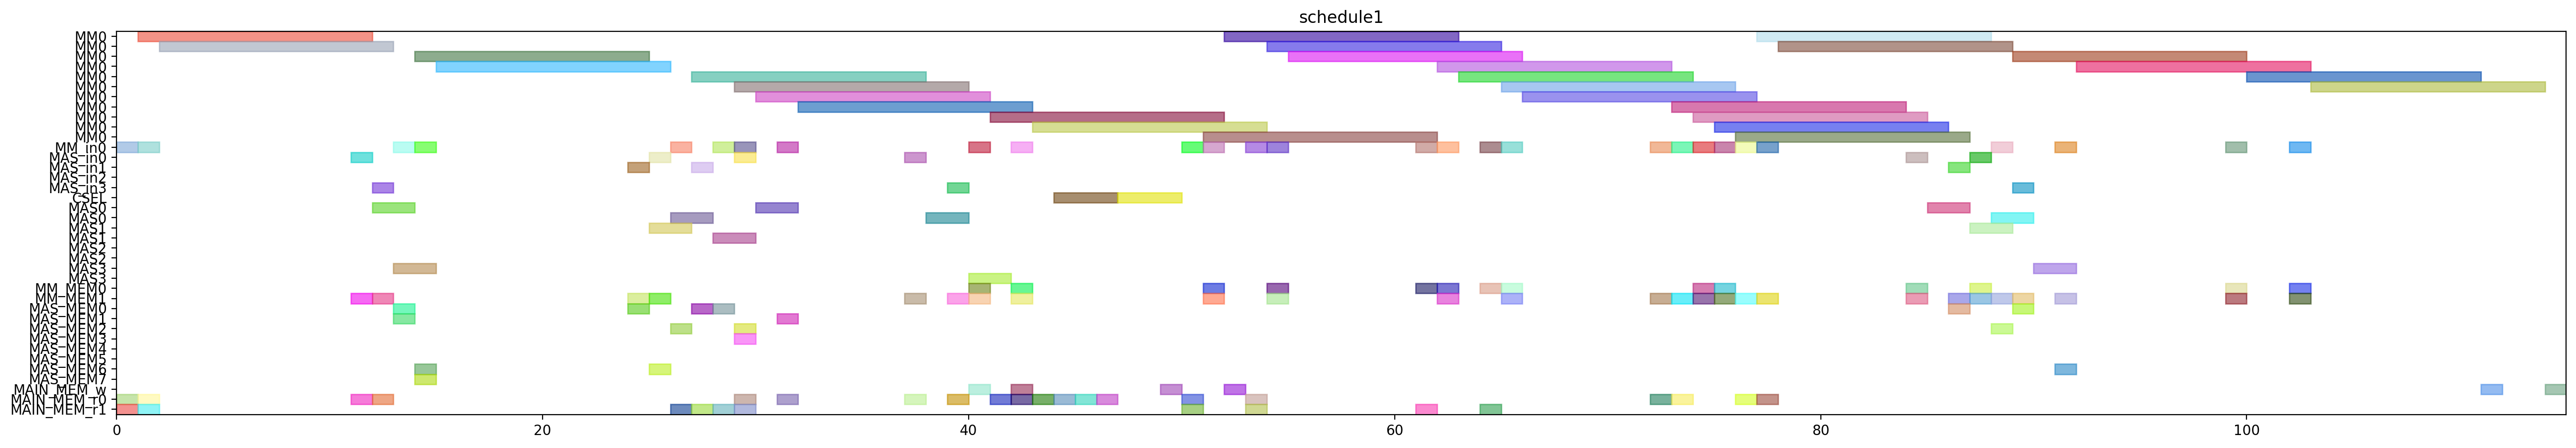

Here is the Python script that generated this plot:
from pyschedule import Scenario, solvers, plotters, alt


def solve():
	horizon = 197
	S = Scenario("schedule1", horizon=horizon)

	# resource
	MM = S.Resources('MM', num=1, size=11)
	MM_in = S.Resources('MM_in', num=1)
	MAS_in = S.Resources('MAS_in', num=4)
	CSEL = S.Resource('CSEL')
	MAS = S.Resources('MAS', num=4, size=2, periods=range(1, horizon))
	MM_MEM = S.Resources('MM_MEM', num=2)
	MAS_MEM = S.Resources('MAS_MEM', num=8)
	MAIN_MEM_w = S.Resource('MAIN_MEM_w', size=1)
	MAIN_MEM_r = S.Resources('MAIN_MEM_r', num=2)

	# result of previous scheduling
	t21_in = S.Task('t21_in', length=1, delay_cost=1)
	S += t21_in >= 0
	t21_in += MM_in[0]

	t21_mem0 = S.Task('t21_mem0', length=1, delay_cost=1)
	S += t21_mem0 >= 0
	t21_mem0 += MAIN_MEM_r[0]

	t21_mem1 = S.Task('t21_mem1', length=1, delay_cost=1)
	S += t21_mem1 >= 0
	t21_mem1 += MAIN_MEM_r[1]

	t20_in = S.Task('t20_in', length=1, delay_cost=1)
	S += t20_in >= 1
	t20_in += MM_in[0]

	t20_mem0 = S.Task('t20_mem0', length=1, delay_cost=1)
	S += t20_mem0 >= 1
	t20_mem0 += MAIN_MEM_r[0]

	t20_mem1 = S.Task('t20_mem1', length=1, delay_cost=1)
	S += t20_mem1 >= 1
	t20_mem1 += MAIN_MEM_r[1]

	t21 = S.Task('t21', length=11, delay_cost=1)
	S += t21 >= 1
	t21 += MM[0]

	t20 = S.Task('t20', length=11, delay_cost=1)
	S += t20 >= 2
	t20 += MM[0]

	xit21_in = S.Task('xit21_in', length=1, delay_cost=1)
	S += xit21_in >= 11
	xit21_in += MAS_in[0]

	xit21_mem0 = S.Task('xit21_mem0', length=1, delay_cost=1)
	S += xit21_mem0 >= 11
	xit21_mem0 += MAIN_MEM_r[0]

	xit21_mem1 = S.Task('xit21_mem1', length=1, delay_cost=1)
	S += xit21_mem1 >= 11
	xit21_mem1 += MM_MEM[1]

	xit20_in = S.Task('xit20_in', length=1, delay_cost=1)
	S += xit20_in >= 12
	xit20_in += MAS_in[3]

	xit20_mem0 = S.Task('xit20_mem0', length=1, delay_cost=1)
	S += xit20_mem0 >= 12
	xit20_mem0 += MAIN_MEM_r[0]

	xit20_mem1 = S.Task('xit20_mem1', length=1, delay_cost=1)
	S += xit20_mem1 >= 12
	xit20_mem1 += MM_MEM[1]

	xit21 = S.Task('xit21', length=2, delay_cost=1)
	S += xit21 >= 12
	xit21 += MAS[0]

	xi2t41_in = S.Task('xi2t41_in', length=1, delay_cost=1)
	S += xi2t41_in >= 13
	xi2t41_in += MM_in[0]

	xi2t41_mem0 = S.Task('xi2t41_mem0', length=1, delay_cost=1)
	S += xi2t41_mem0 >= 13
	xi2t41_mem0 += MAS_MEM[0]

	xi2t41_mem1 = S.Task('xi2t41_mem1', length=1, delay_cost=1)
	S += xi2t41_mem1 >= 13
	xi2t41_mem1 += MAS_MEM[1]

	xit20 = S.Task('xit20', length=2, delay_cost=1)
	S += xit20 >= 13
	xit20 += MAS[3]

	xi2t40_in = S.Task('xi2t40_in', length=1, delay_cost=1)
	S += xi2t40_in >= 14
	xi2t40_in += MM_in[0]

	xi2t40_mem0 = S.Task('xi2t40_mem0', length=1, delay_cost=1)
	S += xi2t40_mem0 >= 14
	xi2t40_mem0 += MAS_MEM[6]

	xi2t40_mem1 = S.Task('xi2t40_mem1', length=1, delay_cost=1)
	S += xi2t40_mem1 >= 14
	xi2t40_mem1 += MAS_MEM[7]

	xi2t41 = S.Task('xi2t41', length=11, delay_cost=1)
	S += xi2t41 >= 14
	xi2t41 += MM[0]

	xi2t40 = S.Task('xi2t40', length=11, delay_cost=1)
	S += xi2t40 >= 15
	xi2t40 += MM[0]

	D_a_1_in = S.Task('D_a_1_in', length=1, delay_cost=1)
	S += D_a_1_in >= 24
	D_a_1_in += MAS_in[1]

	D_a_1_mem0 = S.Task('D_a_1_mem0', length=1, delay_cost=1)
	S += D_a_1_mem0 >= 24
	D_a_1_mem0 += MAS_MEM[0]

	D_a_1_mem1 = S.Task('D_a_1_mem1', length=1, delay_cost=1)
	S += D_a_1_mem1 >= 24
	D_a_1_mem1 += MM_MEM[1]

	D_a_0_in = S.Task('D_a_0_in', length=1, delay_cost=1)
	S += D_a_0_in >= 25
	D_a_0_in += MAS_in[0]

	D_a_0_mem0 = S.Task('D_a_0_mem0', length=1, delay_cost=1)
	S += D_a_0_mem0 >= 25
	D_a_0_mem0 += MAS_MEM[6]

	D_a_0_mem1 = S.Task('D_a_0_mem1', length=1, delay_cost=1)
	S += D_a_0_mem1 >= 25
	D_a_0_mem1 += MM_MEM[1]

	D_a_1 = S.Task('D_a_1', length=2, delay_cost=1)
	S += D_a_1 >= 25
	D_a_1 += MAS[1]

	D_a_0 = S.Task('D_a_0', length=2, delay_cost=1)
	S += D_a_0 >= 26
	D_a_0 += MAS[0]

	negD1_in = S.Task('negD1_in', length=1, delay_cost=1)
	S += negD1_in >= 26
	negD1_in += MM_in[0]

	negD1_mem0 = S.Task('negD1_mem0', length=1, delay_cost=1)
	S += negD1_mem0 >= 26
	negD1_mem0 += MAS_MEM[2]

	negD1_mem1 = S.Task('negD1_mem1', length=1, delay_cost=1)
	S += negD1_mem1 >= 26
	negD1_mem1 += MAIN_MEM_r[1]

	N_b0_in = S.Task('N_b0_in', length=1, delay_cost=1)
	S += N_b0_in >= 27
	N_b0_in += MAS_in[1]

	N_b0_mem0 = S.Task('N_b0_mem0', length=1, delay_cost=1)
	S += N_b0_mem0 >= 27
	N_b0_mem0 += MAS_MEM[0]

	N_b0_mem1 = S.Task('N_b0_mem1', length=1, delay_cost=1)
	S += N_b0_mem1 >= 27
	N_b0_mem1 += MAIN_MEM_r[1]

	negD1 = S.Task('negD1', length=11, delay_cost=1)
	S += negD1 >= 27
	negD1 += MM[0]

	N_b0 = S.Task('N_b0', length=2, delay_cost=1)
	S += N_b0 >= 28
	N_b0 += MAS[1]

	negD0_in = S.Task('negD0_in', length=1, delay_cost=1)
	S += negD0_in >= 28
	negD0_in += MM_in[0]

	negD0_mem0 = S.Task('negD0_mem0', length=1, delay_cost=1)
	S += negD0_mem0 >= 28
	negD0_mem0 += MAS_MEM[0]

	negD0_mem1 = S.Task('negD0_mem1', length=1, delay_cost=1)
	S += negD0_mem1 >= 28
	negD0_mem1 += MAIN_MEM_r[1]

	N0_in = S.Task('N0_in', length=1, delay_cost=1)
	S += N0_in >= 29
	N0_in += MM_in[0]

	N0_mem0 = S.Task('N0_mem0', length=1, delay_cost=1)
	S += N0_mem0 >= 29
	N0_mem0 += MAIN_MEM_r[0]

	N0_mem1 = S.Task('N0_mem1', length=1, delay_cost=1)
	S += N0_mem1 >= 29
	N0_mem1 += MAS_MEM[3]

	N_b1_in = S.Task('N_b1_in', length=1, delay_cost=1)
	S += N_b1_in >= 29
	N_b1_in += MAS_in[0]

	N_b1_mem0 = S.Task('N_b1_mem0', length=1, delay_cost=1)
	S += N_b1_mem0 >= 29
	N_b1_mem0 += MAS_MEM[2]

	N_b1_mem1 = S.Task('N_b1_mem1', length=1, delay_cost=1)
	S += N_b1_mem1 >= 29
	N_b1_mem1 += MAIN_MEM_r[1]

	negD0 = S.Task('negD0', length=11, delay_cost=1)
	S += negD0 >= 29
	negD0 += MM[0]

	N0 = S.Task('N0', length=11, delay_cost=1)
	S += N0 >= 30
	N0 += MM[0]

	N_b1 = S.Task('N_b1', length=2, delay_cost=1)
	S += N_b1 >= 30
	N_b1 += MAS[0]

	N1_in = S.Task('N1_in', length=1, delay_cost=1)
	S += N1_in >= 31
	N1_in += MM_in[0]

	N1_mem0 = S.Task('N1_mem0', length=1, delay_cost=1)
	S += N1_mem0 >= 31
	N1_mem0 += MAIN_MEM_r[0]

	N1_mem1 = S.Task('N1_mem1', length=1, delay_cost=1)
	S += N1_mem1 >= 31
	N1_mem1 += MAS_MEM[1]

	N1 = S.Task('N1', length=11, delay_cost=1)
	S += N1 >= 32
	N1 += MM[0]

	D1_in = S.Task('D1_in', length=1, delay_cost=1)
	S += D1_in >= 37
	D1_in += MAS_in[0]

	D1_mem0 = S.Task('D1_mem0', length=1, delay_cost=1)
	S += D1_mem0 >= 37
	D1_mem0 += MAIN_MEM_r[0]

	D1_mem1 = S.Task('D1_mem1', length=1, delay_cost=1)
	S += D1_mem1 >= 37
	D1_mem1 += MM_MEM[1]

	D1 = S.Task('D1', length=2, delay_cost=1)
	S += D1 >= 38
	D1 += MAS[0]

	D0_in = S.Task('D0_in', length=1, delay_cost=1)
	S += D0_in >= 39
	D0_in += MAS_in[3]

	D0_mem0 = S.Task('D0_mem0', length=1, delay_cost=1)
	S += D0_mem0 >= 39
	D0_mem0 += MAIN_MEM_r[0]

	D0_mem1 = S.Task('D0_mem1', length=1, delay_cost=1)
	S += D0_mem1 >= 39
	D0_mem1 += MM_MEM[1]

	D0 = S.Task('D0', length=2, delay_cost=1)
	S += D0 >= 40
	D0 += MAS[3]

	D1_w = S.Task('D1_w', length=1, delay_cost=1)
	S += D1_w >= 40
	D1_w += MAIN_MEM_w

	N20_in = S.Task('N20_in', length=1, delay_cost=1)
	S += N20_in >= 40
	N20_in += MM_in[0]

	N20_mem0 = S.Task('N20_mem0', length=1, delay_cost=1)
	S += N20_mem0 >= 40
	N20_mem0 += MM_MEM[0]

	N20_mem1 = S.Task('N20_mem1', length=1, delay_cost=1)
	S += N20_mem1 >= 40
	N20_mem1 += MM_MEM[1]

	N20 = S.Task('N20', length=11, delay_cost=1)
	S += N20 >= 41
	N20 += MM[0]

	Z1_mem0 = S.Task('Z1_mem0', length=1, delay_cost=1)
	S += Z1_mem0 >= 41
	Z1_mem0 += MAIN_MEM_r[0]

	D0_w = S.Task('D0_w', length=1, delay_cost=1)
	S += D0_w >= 42
	D0_w += MAIN_MEM_w

	N21_in = S.Task('N21_in', length=1, delay_cost=1)
	S += N21_in >= 42
	N21_in += MM_in[0]

	N21_mem0 = S.Task('N21_mem0', length=1, delay_cost=1)
	S += N21_mem0 >= 42
	N21_mem0 += MM_MEM[0]

	N21_mem1 = S.Task('N21_mem1', length=1, delay_cost=1)
	S += N21_mem1 >= 42
	N21_mem1 += MM_MEM[1]

	Z1_mem1 = S.Task('Z1_mem1', length=1, delay_cost=1)
	S += Z1_mem1 >= 42
	Z1_mem1 += MAIN_MEM_r[0]

	N21 = S.Task('N21', length=11, delay_cost=1)
	S += N21 >= 43
	N21 += MM[0]

	Z1_mem2 = S.Task('Z1_mem2', length=1, delay_cost=1)
	S += Z1_mem2 >= 43
	Z1_mem2 += MAIN_MEM_r[0]

	Z0_mem0 = S.Task('Z0_mem0', length=1, delay_cost=1)
	S += Z0_mem0 >= 44
	Z0_mem0 += MAIN_MEM_r[0]

	Z1 = S.Task('Z1', length=3, delay_cost=1)
	S += Z1 >= 44
	Z1 += CSEL

	Z0_mem1 = S.Task('Z0_mem1', length=1, delay_cost=1)
	S += Z0_mem1 >= 45
	Z0_mem1 += MAIN_MEM_r[0]

	Z0_mem2 = S.Task('Z0_mem2', length=1, delay_cost=1)
	S += Z0_mem2 >= 46
	Z0_mem2 += MAIN_MEM_r[0]

	Z0 = S.Task('Z0', length=3, delay_cost=1)
	S += Z0 >= 47
	Z0 += CSEL

	Z1_w = S.Task('Z1_w', length=1, delay_cost=1)
	S += Z1_w >= 49
	Z1_w += MAIN_MEM_w

	D21_in = S.Task('D21_in', length=1, delay_cost=1)
	S += D21_in >= 50
	D21_in += MM_in[0]

	D21_mem0 = S.Task('D21_mem0', length=1, delay_cost=1)
	S += D21_mem0 >= 50
	D21_mem0 += MAIN_MEM_r[0]

	D21_mem1 = S.Task('D21_mem1', length=1, delay_cost=1)
	S += D21_mem1 >= 50
	D21_mem1 += MAIN_MEM_r[1]

	D21 = S.Task('D21', length=11, delay_cost=1)
	S += D21 >= 51
	D21 += MM[0]

	N30_in = S.Task('N30_in', length=1, delay_cost=1)
	S += N30_in >= 51
	N30_in += MM_in[0]

	N30_mem0 = S.Task('N30_mem0', length=1, delay_cost=1)
	S += N30_mem0 >= 51
	N30_mem0 += MM_MEM[0]

	N30_mem1 = S.Task('N30_mem1', length=1, delay_cost=1)
	S += N30_mem1 >= 51
	N30_mem1 += MM_MEM[1]

	N30 = S.Task('N30', length=11, delay_cost=1)
	S += N30 >= 52
	N30 += MM[0]

	Z0_w = S.Task('Z0_w', length=1, delay_cost=1)
	S += Z0_w >= 52
	Z0_w += MAIN_MEM_w

	D20_in = S.Task('D20_in', length=1, delay_cost=1)
	S += D20_in >= 53
	D20_in += MM_in[0]

	D20_mem0 = S.Task('D20_mem0', length=1, delay_cost=1)
	S += D20_mem0 >= 53
	D20_mem0 += MAIN_MEM_r[0]

	D20_mem1 = S.Task('D20_mem1', length=1, delay_cost=1)
	S += D20_mem1 >= 53
	D20_mem1 += MAIN_MEM_r[1]

	D20 = S.Task('D20', length=11, delay_cost=1)
	S += D20 >= 54
	D20 += MM[0]

	N31_in = S.Task('N31_in', length=1, delay_cost=1)
	S += N31_in >= 54
	N31_in += MM_in[0]

	N31_mem0 = S.Task('N31_mem0', length=1, delay_cost=1)
	S += N31_mem0 >= 54
	N31_mem0 += MM_MEM[0]

	N31_mem1 = S.Task('N31_mem1', length=1, delay_cost=1)
	S += N31_mem1 >= 54
	N31_mem1 += MM_MEM[1]

	N31 = S.Task('N31', length=11, delay_cost=1)
	S += N31 >= 55
	N31 += MM[0]

	V1_in = S.Task('V1_in', length=1, delay_cost=1)
	S += V1_in >= 61
	V1_in += MM_in[0]

	V1_mem0 = S.Task('V1_mem0', length=1, delay_cost=1)
	S += V1_mem0 >= 61
	V1_mem0 += MM_MEM[0]

	V1_mem1 = S.Task('V1_mem1', length=1, delay_cost=1)
	S += V1_mem1 >= 61
	V1_mem1 += MAIN_MEM_r[1]

	ND21_in = S.Task('ND21_in', length=1, delay_cost=1)
	S += ND21_in >= 62
	ND21_in += MM_in[0]

	ND21_mem0 = S.Task('ND21_mem0', length=1, delay_cost=1)
	S += ND21_mem0 >= 62
	ND21_mem0 += MM_MEM[0]

	ND21_mem1 = S.Task('ND21_mem1', length=1, delay_cost=1)
	S += ND21_mem1 >= 62
	ND21_mem1 += MM_MEM[1]

	V1 = S.Task('V1', length=11, delay_cost=1)
	S += V1 >= 62
	V1 += MM[0]

	ND21 = S.Task('ND21', length=11, delay_cost=1)
	S += ND21 >= 63
	ND21 += MM[0]

	V0_in = S.Task('V0_in', length=1, delay_cost=1)
	S += V0_in >= 64
	V0_in += MM_in[0]

	V0_mem0 = S.Task('V0_mem0', length=1, delay_cost=1)
	S += V0_mem0 >= 64
	V0_mem0 += MM_MEM[0]

	V0_mem1 = S.Task('V0_mem1', length=1, delay_cost=1)
	S += V0_mem1 >= 64
	V0_mem1 += MAIN_MEM_r[1]

	ND20_in = S.Task('ND20_in', length=1, delay_cost=1)
	S += ND20_in >= 65
	ND20_in += MM_in[0]

	ND20_mem0 = S.Task('ND20_mem0', length=1, delay_cost=1)
	S += ND20_mem0 >= 65
	ND20_mem0 += MM_MEM[0]

	ND20_mem1 = S.Task('ND20_mem1', length=1, delay_cost=1)
	S += ND20_mem1 >= 65
	ND20_mem1 += MM_MEM[1]

	V0 = S.Task('V0', length=11, delay_cost=1)
	S += V0 >= 65
	V0 += MM[0]

	ND20 = S.Task('ND20', length=11, delay_cost=1)
	S += ND20 >= 66
	ND20 += MM[0]


	# new tasks
	aND20 = S.Task('aND20', length=11, delay_cost=1)
	aND20 += alt(MM)
	aND20_in = S.Task('aND20_in', length=1, delay_cost=1)
	aND20_in += alt(MM_in)
	S += aND20_in*MM_in[0]<=aND20*MM[0]
	aND20_mem0 = S.Task('aND20_mem0', length=1, delay_cost=1)
	aND20_mem0 += MAIN_MEM_r[0]
	S += aND20_mem0 <= aND20

	aND20_mem1 = S.Task('aND20_mem1', length=1, delay_cost=1)
	aND20_mem1 += MM_MEM[1]
	S += 76 < aND20_mem1
	S += aND20_mem1 <= aND20

	aND21 = S.Task('aND21', length=11, delay_cost=1)
	aND21 += alt(MM)
	aND21_in = S.Task('aND21_in', length=1, delay_cost=1)
	aND21_in += alt(MM_in)
	S += aND21_in*MM_in[0]<=aND21*MM[0]
	aND21_mem0 = S.Task('aND21_mem0', length=1, delay_cost=1)
	aND21_mem0 += MAIN_MEM_r[0]
	S += aND21_mem0 <= aND21

	aND21_mem1 = S.Task('aND21_mem1', length=1, delay_cost=1)
	aND21_mem1 += MM_MEM[1]
	S += 73 < aND21_mem1
	S += aND21_mem1 <= aND21

	bD30 = S.Task('bD30', length=11, delay_cost=1)
	bD30 += alt(MM)
	bD30_in = S.Task('bD30_in', length=1, delay_cost=1)
	bD30_in += alt(MM_in)
	S += bD30_in*MM_in[0]<=bD30*MM[0]
	bD30_mem0 = S.Task('bD30_mem0', length=1, delay_cost=1)
	bD30_mem0 += MAIN_MEM_r[0]
	S += bD30_mem0 <= bD30

	bD30_mem1 = S.Task('bD30_mem1', length=1, delay_cost=1)
	bD30_mem1 += MM_MEM[1]
	S += 75 < bD30_mem1
	S += bD30_mem1 <= bD30

	bD31 = S.Task('bD31', length=11, delay_cost=1)
	bD31 += alt(MM)
	bD31_in = S.Task('bD31_in', length=1, delay_cost=1)
	bD31_in += alt(MM_in)
	S += bD31_in*MM_in[0]<=bD31*MM[0]
	bD31_mem0 = S.Task('bD31_mem0', length=1, delay_cost=1)
	bD31_mem0 += MAIN_MEM_r[0]
	S += bD31_mem0 <= bD31

	bD31_mem1 = S.Task('bD31_mem1', length=1, delay_cost=1)
	bD31_mem1 += MM_MEM[1]
	S += 72 < bD31_mem1
	S += bD31_mem1 <= bD31

	V20 = S.Task('V20', length=11, delay_cost=1)
	V20 += alt(MM)
	V20_in = S.Task('V20_in', length=1, delay_cost=1)
	V20_in += alt(MM_in)
	S += V20_in*MM_in[0]<=V20*MM[0]
	V20_mem0 = S.Task('V20_mem0', length=1, delay_cost=1)
	V20_mem0 += MM_MEM[0]
	S += 75 < V20_mem0
	S += V20_mem0 <= V20

	V20_mem1 = S.Task('V20_mem1', length=1, delay_cost=1)
	V20_mem1 += MM_MEM[1]
	S += 75 < V20_mem1
	S += V20_mem1 <= V20

	V21 = S.Task('V21', length=11, delay_cost=1)
	V21 += alt(MM)
	V21_in = S.Task('V21_in', length=1, delay_cost=1)
	V21_in += alt(MM_in)
	S += V21_in*MM_in[0]<=V21*MM[0]
	V21_mem0 = S.Task('V21_mem0', length=1, delay_cost=1)
	V21_mem0 += MM_MEM[0]
	S += 72 < V21_mem0
	S += V21_mem0 <= V21

	V21_mem1 = S.Task('V21_mem1', length=1, delay_cost=1)
	V21_mem1 += MM_MEM[1]
	S += 72 < V21_mem1
	S += V21_mem1 <= V21

	U_0 = S.Task('U_0', length=2, delay_cost=1)
	U_0 += alt(MAS)
	U_0_in = S.Task('U_0_in', length=1, delay_cost=1)
	U_0_in += alt(MAS_in)
	S += U_0_in*MAS_in[0]<=U_0*MAS[0]

	S += U_0_in*MAS_in[1]<=U_0*MAS[1]

	S += U_0_in*MAS_in[2]<=U_0*MAS[2]

	S += U_0_in*MAS_in[3]<=U_0*MAS[3]

	U_0_mem0 = S.Task('U_0_mem0', length=1, delay_cost=1)
	U_0_mem0 += MM_MEM[0]
	S += 62 < U_0_mem0
	S += U_0_mem0 <= U_0

	U_0_mem1 = S.Task('U_0_mem1', length=1, delay_cost=1)
	U_0_mem1 += alt(MM_MEM)
	S += (aND20*MM[0])-1 < U_0_mem1*MM_MEM[1]
	S += U_0_mem1 <= U_0

	U_1 = S.Task('U_1', length=2, delay_cost=1)
	U_1 += alt(MAS)
	U_1_in = S.Task('U_1_in', length=1, delay_cost=1)
	U_1_in += alt(MAS_in)
	S += U_1_in*MAS_in[0]<=U_1*MAS[0]

	S += U_1_in*MAS_in[1]<=U_1*MAS[1]

	S += U_1_in*MAS_in[2]<=U_1*MAS[2]

	S += U_1_in*MAS_in[3]<=U_1*MAS[3]

	U_1_mem0 = S.Task('U_1_mem0', length=1, delay_cost=1)
	U_1_mem0 += MM_MEM[0]
	S += 65 < U_1_mem0
	S += U_1_mem0 <= U_1

	U_1_mem1 = S.Task('U_1_mem1', length=1, delay_cost=1)
	U_1_mem1 += alt(MM_MEM)
	S += (aND21*MM[0])-1 < U_1_mem1*MM_MEM[1]
	S += U_1_mem1 <= U_1

	U0 = S.Task('U0', length=2, delay_cost=1)
	U0 += alt(MAS)
	U0_in = S.Task('U0_in', length=1, delay_cost=1)
	U0_in += alt(MAS_in)
	S += U0_in*MAS_in[0]<=U0*MAS[0]

	S += U0_in*MAS_in[1]<=U0*MAS[1]

	S += U0_in*MAS_in[2]<=U0*MAS[2]

	S += U0_in*MAS_in[3]<=U0*MAS[3]

	U0_mem0 = S.Task('U0_mem0', length=1, delay_cost=1)
	U0_mem0 += alt(MAS_MEM)
	S += (U_0*MAS[0])-1 < U0_mem0*MAS_MEM[0]
	S += (U_0*MAS[1])-1 < U0_mem0*MAS_MEM[2]
	S += (U_0*MAS[2])-1 < U0_mem0*MAS_MEM[4]
	S += (U_0*MAS[3])-1 < U0_mem0*MAS_MEM[6]
	S += U0_mem0 <= U0

	U0_mem1 = S.Task('U0_mem1', length=1, delay_cost=1)
	U0_mem1 += alt(MM_MEM)
	S += (bD30*MM[0])-1 < U0_mem1*MM_MEM[1]
	S += U0_mem1 <= U0

	U1 = S.Task('U1', length=2, delay_cost=1)
	U1 += alt(MAS)
	U1_in = S.Task('U1_in', length=1, delay_cost=1)
	U1_in += alt(MAS_in)
	S += U1_in*MAS_in[0]<=U1*MAS[0]

	S += U1_in*MAS_in[1]<=U1*MAS[1]

	S += U1_in*MAS_in[2]<=U1*MAS[2]

	S += U1_in*MAS_in[3]<=U1*MAS[3]

	U1_mem0 = S.Task('U1_mem0', length=1, delay_cost=1)
	U1_mem0 += alt(MAS_MEM)
	S += (U_1*MAS[0])-1 < U1_mem0*MAS_MEM[0]
	S += (U_1*MAS[1])-1 < U1_mem0*MAS_MEM[2]
	S += (U_1*MAS[2])-1 < U1_mem0*MAS_MEM[4]
	S += (U_1*MAS[3])-1 < U1_mem0*MAS_MEM[6]
	S += U1_mem0 <= U1

	U1_mem1 = S.Task('U1_mem1', length=1, delay_cost=1)
	U1_mem1 += alt(MM_MEM)
	S += (bD31*MM[0])-1 < U1_mem1*MM_MEM[1]
	S += U1_mem1 <= U1

	UV0 = S.Task('UV0', length=11, delay_cost=1)
	UV0 += alt(MM)
	UV0_in = S.Task('UV0_in', length=1, delay_cost=1)
	UV0_in += alt(MM_in)
	S += UV0_in*MM_in[0]<=UV0*MM[0]
	UV0_mem0 = S.Task('UV0_mem0', length=1, delay_cost=1)
	UV0_mem0 += alt(MAS_MEM)
	S += (U0*MAS[0])-1 < UV0_mem0*MAS_MEM[0]
	S += (U0*MAS[1])-1 < UV0_mem0*MAS_MEM[2]
	S += (U0*MAS[2])-1 < UV0_mem0*MAS_MEM[4]
	S += (U0*MAS[3])-1 < UV0_mem0*MAS_MEM[6]
	S += UV0_mem0 <= UV0

	UV0_mem1 = S.Task('UV0_mem1', length=1, delay_cost=1)
	UV0_mem1 += MM_MEM[1]
	S += 75 < UV0_mem1
	S += UV0_mem1 <= UV0

	UV1 = S.Task('UV1', length=11, delay_cost=1)
	UV1 += alt(MM)
	UV1_in = S.Task('UV1_in', length=1, delay_cost=1)
	UV1_in += alt(MM_in)
	S += UV1_in*MM_in[0]<=UV1*MM[0]
	UV1_mem0 = S.Task('UV1_mem0', length=1, delay_cost=1)
	UV1_mem0 += alt(MAS_MEM)
	S += (U1*MAS[0])-1 < UV1_mem0*MAS_MEM[0]
	S += (U1*MAS[1])-1 < UV1_mem0*MAS_MEM[2]
	S += (U1*MAS[2])-1 < UV1_mem0*MAS_MEM[4]
	S += (U1*MAS[3])-1 < UV1_mem0*MAS_MEM[6]
	S += UV1_mem0 <= UV1

	UV1_mem1 = S.Task('UV1_mem1', length=1, delay_cost=1)
	UV1_mem1 += MM_MEM[1]
	S += 72 < UV1_mem1
	S += UV1_mem1 <= UV1

	UV30 = S.Task('UV30', length=11, delay_cost=1)
	UV30 += alt(MM)
	UV30_in = S.Task('UV30_in', length=1, delay_cost=1)
	UV30_in += alt(MM_in)
	S += UV30_in*MM_in[0]<=UV30*MM[0]
	S += 0<UV30

	UV30_w = S.Task('UV30_w', length=1, delay_cost=1)
	UV30_w += alt(MAIN_MEM_w)
	S += UV30 <= UV30_w

	UV30_mem0 = S.Task('UV30_mem0', length=1, delay_cost=1)
	UV30_mem0 += alt(MM_MEM)
	S += (UV0*MM[0])-1 < UV30_mem0*MM_MEM[0]
	S += UV30_mem0 <= UV30

	UV30_mem1 = S.Task('UV30_mem1', length=1, delay_cost=1)
	UV30_mem1 += alt(MM_MEM)
	S += (V20*MM[0])-1 < UV30_mem1*MM_MEM[1]
	S += UV30_mem1 <= UV30

	UV31 = S.Task('UV31', length=11, delay_cost=1)
	UV31 += alt(MM)
	UV31_in = S.Task('UV31_in', length=1, delay_cost=1)
	UV31_in += alt(MM_in)
	S += UV31_in*MM_in[0]<=UV31*MM[0]
	S += 0<UV31

	UV31_w = S.Task('UV31_w', length=1, delay_cost=1)
	UV31_w += alt(MAIN_MEM_w)
	S += UV31 <= UV31_w

	UV31_mem0 = S.Task('UV31_mem0', length=1, delay_cost=1)
	UV31_mem0 += alt(MM_MEM)
	S += (UV1*MM[0])-1 < UV31_mem0*MM_MEM[0]
	S += UV31_mem0 <= UV31

	UV31_mem1 = S.Task('UV31_mem1', length=1, delay_cost=1)
	UV31_mem1 += alt(MM_MEM)
	S += (V21*MM[0])-1 < UV31_mem1*MM_MEM[1]
	S += UV31_mem1 <= UV31

	solvers.mip.solve(S,msg=1,kind='CPLEX',ratio_gap=1.01)

	solution = [['hoge']*len(S.solution()[1]) for i in range(len(S.solution()))]
	for i in range(len(S.solution())):
		for j in range(len(S.solution()[i])):
			solution[i][j]=str(S.solution()[i][j])
	print(solution)

	cycles = int(solution[-1][3])

	pic_file_name = "/home/mfukuda/ABE/multiRAM_multiMAS_16mux/scheduling_result/stage11MM1_stage2MAS4/2xSSWU_BEFORE_EXP/schedule1.png"
	if(S.solution() != []):
		plotters.matplotlib.plot(S,img_filename=pic_file_name, show_task_labels=False, fig_size=(cycles*0.25+3, 5))

	return solution
